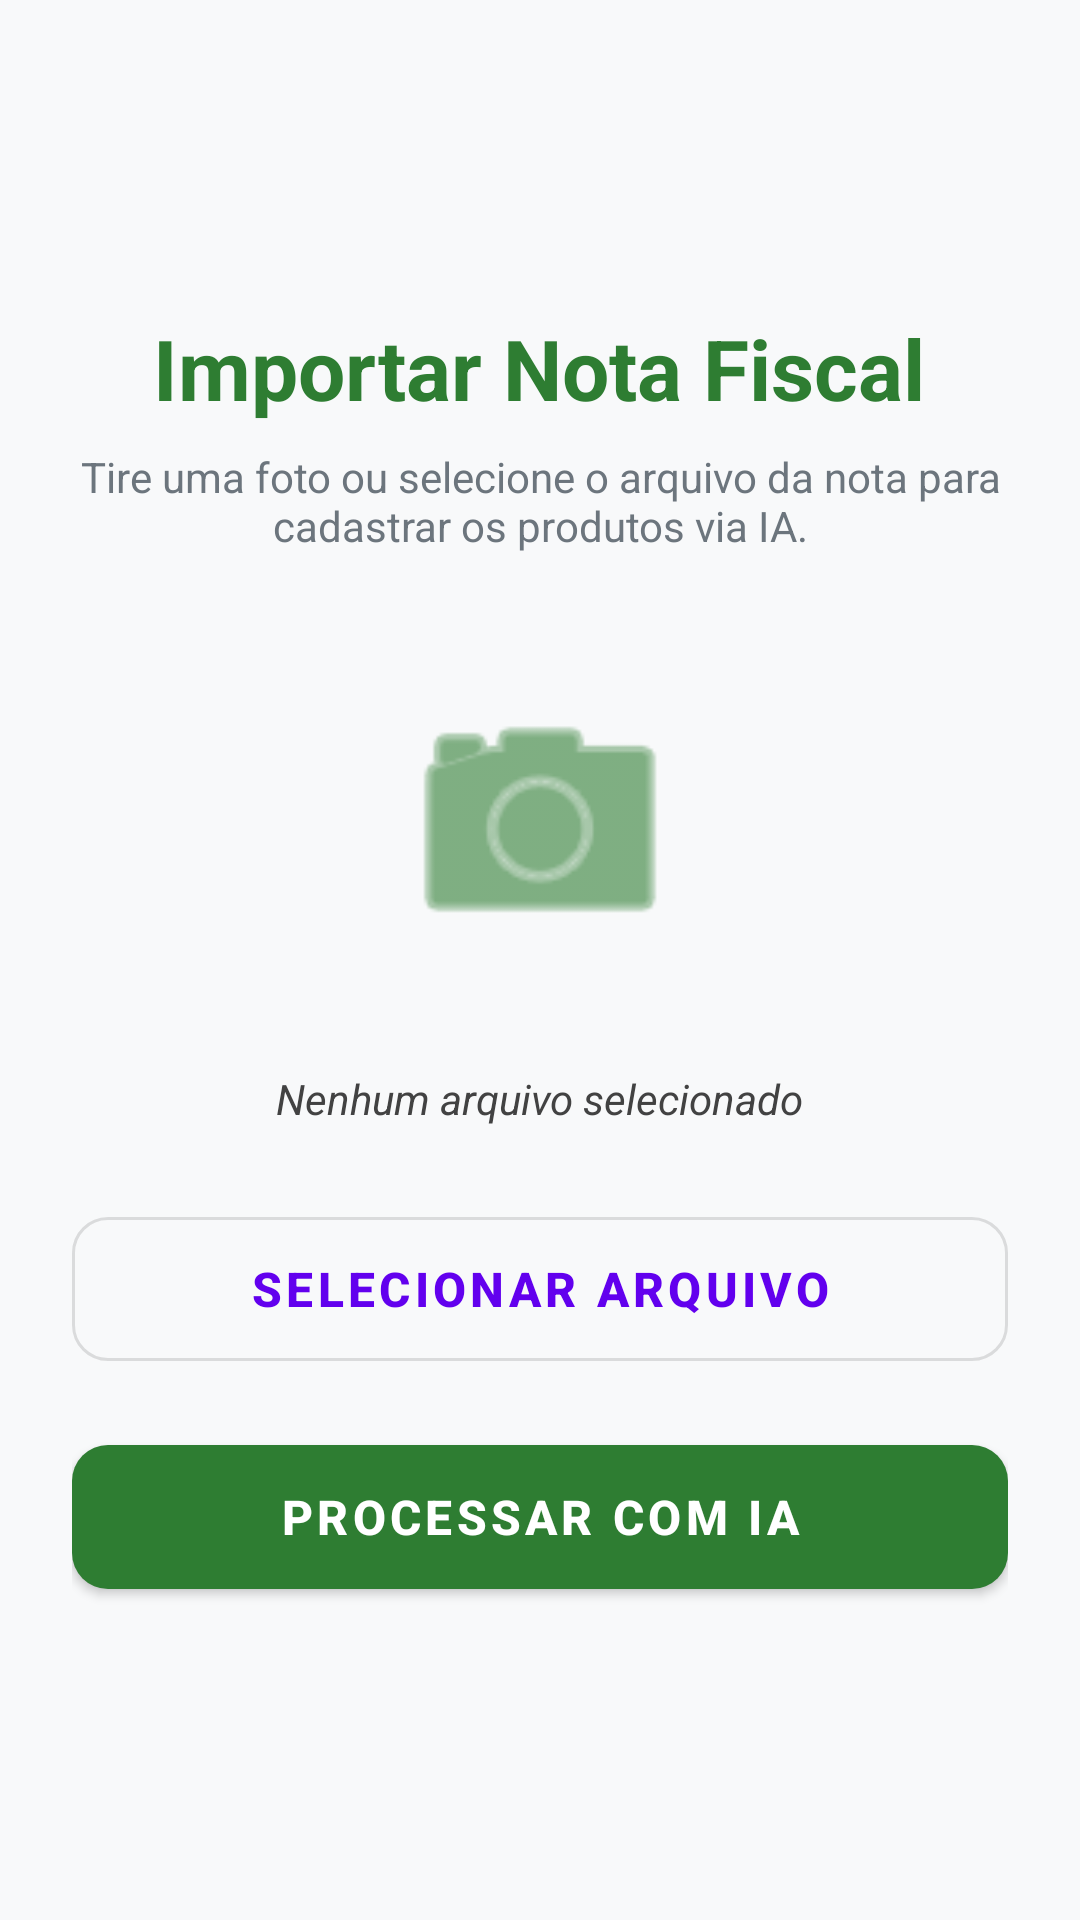

Reconstruct the res/layout file that produces this screen, plus the resources it refers to.
<!-- AndroidManifest.xml: application theme Theme.MaterialComponents.Light.NoActionBar -->
<!-- res/layout/activity_upload_nota.xml -->
<?xml version="1.0" encoding="utf-8"?>
<LinearLayout xmlns:android="http://schemas.android.com/apk/res/android"
    xmlns:app="http://schemas.android.com/apk/res-auto"
    android:layout_width="match_parent"
    android:layout_height="match_parent"
    android:orientation="vertical"
    android:gravity="center"
    android:padding="24dp"
    android:background="#F8F9FA">

    <TextView
        android:layout_width="wrap_content"
        android:layout_height="wrap_content"
        android:text="Importar Nota Fiscal"
        android:textSize="28sp"
        android:textStyle="bold"
        android:textColor="#2E7D32"
        android:layout_marginBottom="8dp"/>

    <TextView
        android:layout_width="wrap_content"
        android:layout_height="wrap_content"
        android:text="Tire uma foto ou selecione o arquivo da nota para cadastrar os produtos via IA."
        android:textSize="14sp"
        android:textColor="#6c757d"
        android:textAlignment="center"
        android:layout_marginBottom="40dp"/>

    
    <ImageView
        android:layout_width="100dp"
        android:layout_height="100dp"
        android:src="@android:drawable/ic_menu_camera"
        app:tint="#2E7D32"
        android:layout_marginBottom="32dp"/>

    
    <TextView
        android:id="@+id/txtArquivoSelecionado"
        android:layout_width="wrap_content"
        android:layout_height="wrap_content"
        android:text="Nenhum arquivo selecionado"
        android:textSize="14sp"
        android:textStyle="italic"
        android:textColor="#424242"
        android:layout_marginBottom="24dp"/>

    
    <com.google.android.material.button.MaterialButton
        android:id="@+id/btnEscolherArquivo"
        style="@style/Widget.MaterialComponents.Button.OutlinedButton"
        android:layout_width="match_parent"
        android:layout_height="60dp"
        android:text="SELECIONAR ARQUIVO"
        android:textSize="16sp"
        android:textStyle="bold"
        app:cornerRadius="12dp"
        android:layout_marginBottom="16dp"/>

    
    <com.google.android.material.button.MaterialButton
        android:id="@+id/btnProcessarNota"
        android:layout_width="match_parent"
        android:layout_height="60dp"
        android:text="PROCESSAR COM IA"
        android:textSize="16sp"
        android:textStyle="bold"
        app:cornerRadius="12dp"
        app:backgroundTint="#2E7D32"/>

</LinearLayout>
<!-- resources referenced by this layout -->
<resources>

</resources>
